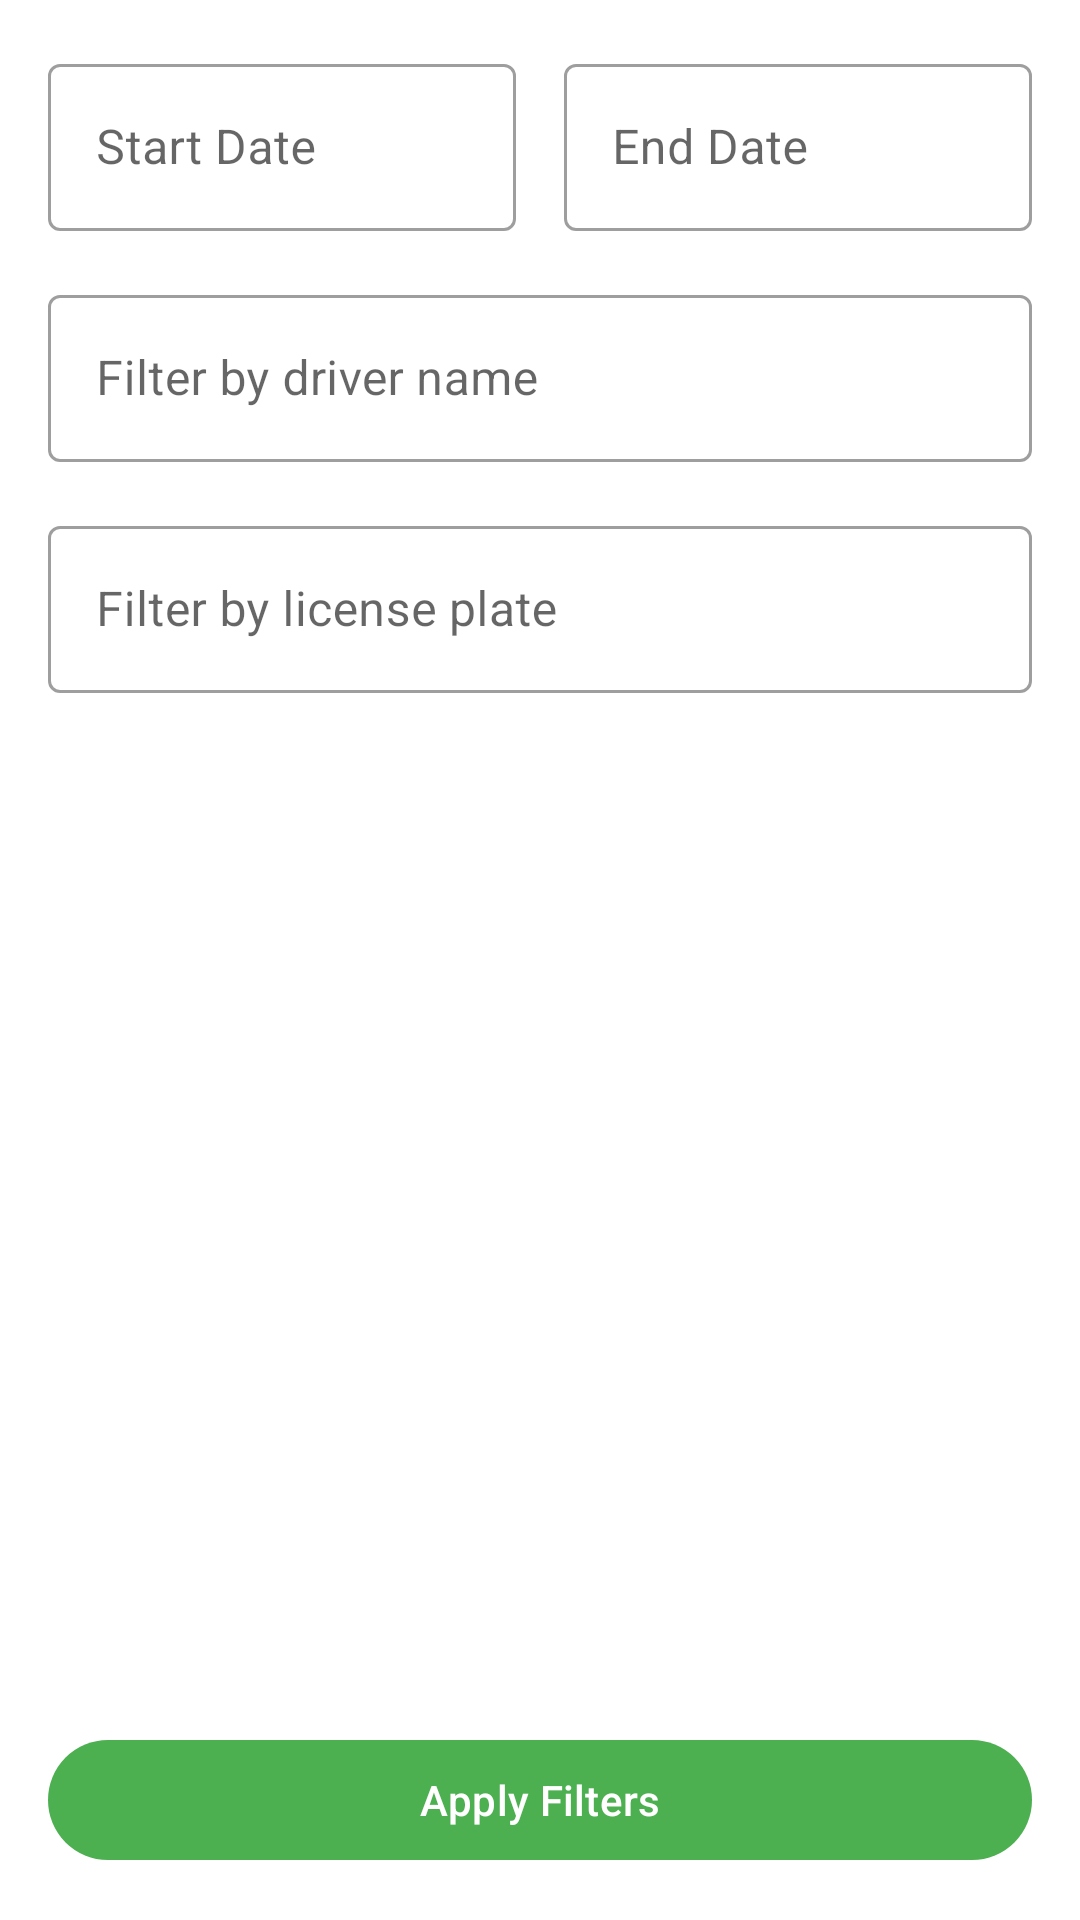

Write the Android layout XML for this screen, with the resource values it uses.
<!-- AndroidManifest.xml: application theme AppTheme -->
<!-- res/layout/content_trips_filter.xml -->
<?xml version="1.0" encoding="utf-8"?>
<androidx.constraintlayout.widget.ConstraintLayout xmlns:android="http://schemas.android.com/apk/res/android"
    xmlns:app="http://schemas.android.com/apk/res-auto"
    xmlns:tools="http://schemas.android.com/tools"
    android:layout_width="match_parent"
    android:layout_height="match_parent"
    android:padding="16dp"
    tools:context=".Activity.TripsFilterActivity">

    <com.google.android.material.textfield.TextInputLayout
        android:id="@+id/startDateLayout"
        style="@style/Widget.MaterialComponents.TextInputLayout.OutlinedBox"
        android:layout_width="0dp"
        android:layout_height="wrap_content"
        android:hint="@string/start_date"
        app:layout_constraintTop_toTopOf="parent"
        app:layout_constraintStart_toStartOf="parent"
        app:layout_constraintEnd_toStartOf="@+id/guideline"
        app:layout_constraintHorizontal_weight="1"
        android:layout_marginEnd="8dp">

        <com.google.android.material.textfield.TextInputEditText
            android:id="@+id/txtStartDate"
            android:layout_width="match_parent"
            android:layout_height="wrap_content"
            android:focusable="false"
            android:clickable="true"
            android:onClick="chooseStartDate"
            tools:text="@string/select_date" />
    </com.google.android.material.textfield.TextInputLayout>

    <androidx.constraintlayout.widget.Guideline
        android:id="@+id/guideline"
        android:layout_width="wrap_content"
        android:layout_height="wrap_content"
        android:orientation="vertical"
        app:layout_constraintGuide_percent="0.5"/>

    <com.google.android.material.textfield.TextInputLayout
        android:id="@+id/endDateLayout"
        style="@style/Widget.MaterialComponents.TextInputLayout.OutlinedBox"
        android:layout_width="0dp"
        android:layout_height="wrap_content"
        android:hint="@string/end_date"
        app:layout_constraintTop_toTopOf="parent"
        app:layout_constraintStart_toEndOf="@+id/guideline"
        app:layout_constraintEnd_toEndOf="parent"
        app:layout_constraintHorizontal_weight="1"
        android:layout_marginStart="8dp">

        <com.google.android.material.textfield.TextInputEditText
            android:id="@+id/txtEndDate"
            android:layout_width="match_parent"
            android:layout_height="wrap_content"
            android:focusable="false"
            android:clickable="true"
            android:onClick="chooseEndDate"
            tools:text="@string/select_date" />
    </com.google.android.material.textfield.TextInputLayout>

    <com.google.android.material.textfield.TextInputLayout
        android:id="@+id/driverNameLayout"
        style="@style/Widget.MaterialComponents.TextInputLayout.OutlinedBox"
        android:layout_width="0dp"
        android:layout_height="wrap_content"
        android:layout_marginTop="16dp"
        android:hint="@string/filter_by_driver_name"
        app:layout_constraintTop_toBottomOf="@id/startDateLayout"
        app:layout_constraintStart_toStartOf="parent"
        app:layout_constraintEnd_toEndOf="parent">

        <com.google.android.material.textfield.TextInputEditText
            android:id="@+id/driverNameEditText"
            android:layout_width="match_parent"
            android:layout_height="wrap_content"
            android:inputType="textPersonName" />
    </com.google.android.material.textfield.TextInputLayout>

    <com.google.android.material.textfield.TextInputLayout
        android:id="@+id/plateNameLayout"
        style="@style/Widget.MaterialComponents.TextInputLayout.OutlinedBox"
        android:layout_width="0dp"
        android:layout_height="wrap_content"
        android:layout_marginTop="16dp"
        android:hint="@string/filter_by_plate_number"
        app:layout_constraintTop_toBottomOf="@id/driverNameLayout"
        app:layout_constraintStart_toStartOf="parent"
        app:layout_constraintEnd_toEndOf="parent">

        <com.google.android.material.textfield.TextInputEditText
            android:id="@+id/plateNameEditText"
            android:layout_width="match_parent"
            android:layout_height="wrap_content"
            android:inputType="text" />
    </com.google.android.material.textfield.TextInputLayout>

    <com.google.android.material.button.MaterialButton
        android:id="@+id/applyFiltersButton"
        android:layout_width="0dp"
        android:layout_height="wrap_content"
        android:onClick="apply"
        android:text="@string/filter_apply"
        app:layout_constraintBottom_toBottomOf="parent"
        app:layout_constraintStart_toStartOf="parent"
        app:layout_constraintEnd_toEndOf="parent"
        android:layout_marginTop="32dp" />

</androidx.constraintlayout.widget.ConstraintLayout>
<!-- resources referenced by this layout -->
<resources>
  <string name="end_date">End Date</string>
  <string name="filter_apply">Apply Filters</string>
  <string name="filter_by_driver_name">Filter by driver name</string>
  <string name="filter_by_plate_number">Filter by license plate</string>
  <string name="select_date">Select Date</string>
  <string name="start_date">Start Date</string>
  <style name="AppTheme" parent="Theme.Material3.DayNight.NoActionBar">
  
          
          <item name="colorPrimary">@color/md_theme_primary</item>
          <item name="colorOnPrimary">@color/md_theme_onPrimary</item>
          <item name="colorPrimaryContainer">@color/md_theme_primaryContainer</item>
          <item name="colorOnPrimaryContainer">@color/md_theme_onPrimaryContainer</item>
  
          <item name="colorPrimaryVariant">@color/md_theme_secondary</item>
          
          <item name="colorSecondary">@color/md_theme_secondary</item>
          <item name="colorOnSecondary">@color/md_theme_onSecondary</item>
          <item name="colorSecondaryContainer">@color/md_theme_secondaryContainer</item>
          <item name="colorOnSecondaryContainer">@color/md_theme_onSecondaryContainer</item>
  
          
          <item name="colorTertiary">@color/md_theme_tertiary</item>
          <item name="colorOnTertiary">@color/md_theme_onTertiary</item>
          <item name="colorTertiaryContainer">@color/md_theme_tertiaryContainer</item>
          <item name="colorOnTertiaryContainer">@color/md_theme_onTertiaryContainer</item>
  
          
          <item name="colorError">@color/md_theme_error</item>
          <item name="colorErrorContainer">@color/md_theme_errorContainer</item>
          <item name="colorOnError">@color/md_theme_onError</item>
          <item name="colorOnErrorContainer">@color/md_theme_onErrorContainer</item>
  
          
          <item name="android:windowBackground">@color/md_theme_background</item>
          <item name="android:colorBackground">@color/md_theme_background</item>
          <item name="colorOnBackground">@color/md_theme_onBackground</item>
  
          <item name="colorSurface">@color/md_theme_surface</item>
          <item name="colorOnSurface">@color/md_theme_onSurface</item>
          <item name="colorSurfaceVariant">@color/md_theme_surfaceVariant</item>
          <item name="colorOnSurfaceVariant">@color/md_theme_onSurfaceVariant</item>
  
          <item name="colorOutline">@color/md_theme_outline</item>
  
          
          <item name="android:statusBarColor">@color/colorPrimaryDark</item>
          <item name="android:navigationBarColor">@color/colorPrimaryDark</item>
      </style>
  <color name="md_theme_primary">#4CAF50</color>
  <color name="md_theme_onPrimary">#FFFFFF</color>
  <color name="md_theme_primaryContainer">#C8E6C9</color>
  <color name="md_theme_onPrimaryContainer">#002200</color>
  <color name="md_theme_secondary">#388E3C</color>
  <color name="md_theme_onSecondary">#FFFFFF</color>
  <color name="md_theme_secondaryContainer">#A5D6A7</color>
  <color name="md_theme_onSecondaryContainer">#002200</color>
  <color name="md_theme_tertiary">#aed581</color>
  <color name="md_theme_onTertiary">#FFFFFF</color>
  <color name="md_theme_tertiaryContainer">#D0F0C0</color>
  <color name="md_theme_onTertiaryContainer">#002200</color>
  <color name="md_theme_error">#B00020</color>
  <color name="md_theme_errorContainer">#FFCDD2</color>
  <color name="md_theme_onError">#FFFFFF</color>
  <color name="md_theme_onErrorContainer">#690005</color>
  <color name="md_theme_background">#FFFFFF</color>
  <color name="md_theme_onBackground">#000000</color>
  <color name="md_theme_surface">#FFFFFF</color>
  <color name="md_theme_onSurface">#000000</color>
  <color name="md_theme_surfaceVariant">#E0E0E0</color>
  <color name="md_theme_onSurfaceVariant">#4F4F4F</color>
  <color name="md_theme_outline">#737373</color>
  <color name="colorPrimaryDark">#6b9b37</color>
</resources>
